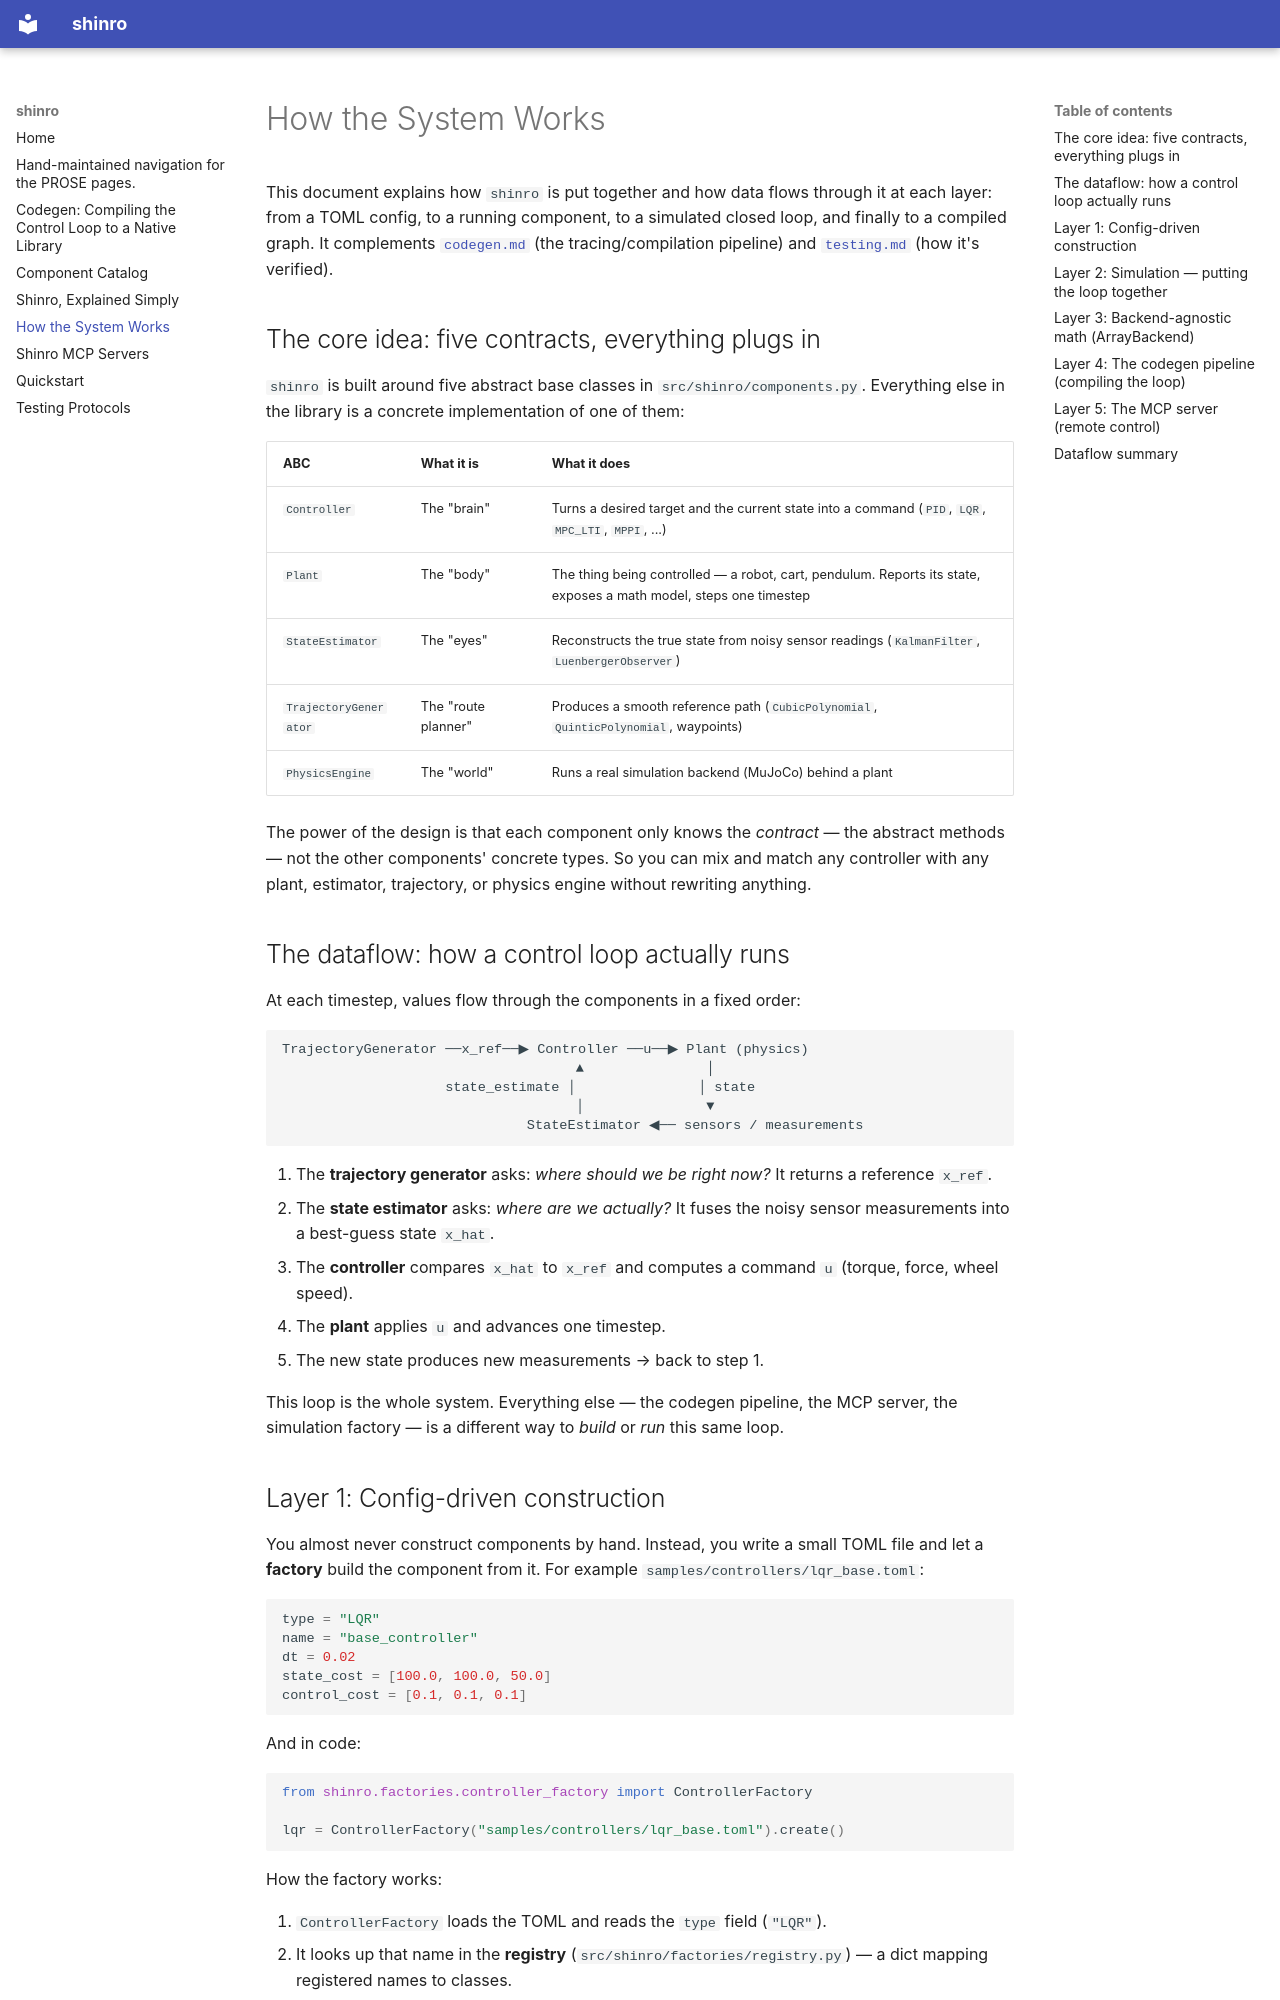

repository: Shinro-xyz/shinro-python-modules · page: how-it-works/index.html · generator: mkdocs

# How the System Works

This document explains how `shinro` is put together and how data flows through
it at each layer: from a TOML config, to a running component, to a simulated
closed loop, and finally to a compiled graph. It complements
[`codegen.md`](./codegen.md) (the tracing/compilation pipeline) and
[`testing.md`](./testing.md) (how it's verified).

## The core idea: five contracts, everything plugs in

`shinro` is built around five abstract base classes in `src/shinro/components.py`.
Everything else in the library is a concrete implementation of one of them:

| ABC | What it is | What it does |
|-----|------------|--------------|
| `Controller` | The "brain" | Turns a desired target and the current state into a command (`PID`, `LQR`, `MPC_LTI`, `MPPI`, ...) |
| `Plant` | The "body" | The thing being controlled — a robot, cart, pendulum. Reports its state, exposes a math model, steps one timestep |
| `StateEstimator` | The "eyes" | Reconstructs the true state from noisy sensor readings (`KalmanFilter`, `LuenbergerObserver`) |
| `TrajectoryGenerator` | The "route planner" | Produces a smooth reference path (`CubicPolynomial`, `QuinticPolynomial`, waypoints) |
| `PhysicsEngine` | The "world" | Runs a real simulation backend (MuJoCo) behind a plant |

The power of the design is that each component only knows the *contract* — the
abstract methods — not the other components' concrete types. So you can mix and
match any controller with any plant, estimator, trajectory, or physics engine
without rewriting anything.

## The dataflow: how a control loop actually runs

At each timestep, values flow through the components in a fixed order:

```
TrajectoryGenerator ──x_ref──▶ Controller ──u──▶ Plant (physics)
                                    ▲               │
                    state_estimate │               │ state
                                    │               ▼
                              StateEstimator ◀── sensors / measurements
```

1. The **trajectory generator** asks: *where should we be right now?* It
   returns a reference `x_ref`.
2. The **state estimator** asks: *where are we actually?* It fuses the noisy
   sensor measurements into a best-guess state `x_hat`.
3. The **controller** compares `x_hat` to `x_ref` and computes a command `u`
   (torque, force, wheel speed).
4. The **plant** applies `u` and advances one timestep.
5. The new state produces new measurements → back to step 1.

This loop is the whole system. Everything else — the codegen pipeline, the MCP
server, the simulation factory — is a different way to *build* or *run* this
same loop.
